Run: headless pygame with SDL's dummy video driver; simulated clock (each Clock.tick advances the game by its frame time, no real sleeping); random seed 0; keys injected as events and as key.get_pressed() state; mouse plan: one left click at the window centre at the start of phase 2, then a move to the lower-right quarter at the start of phase 3.
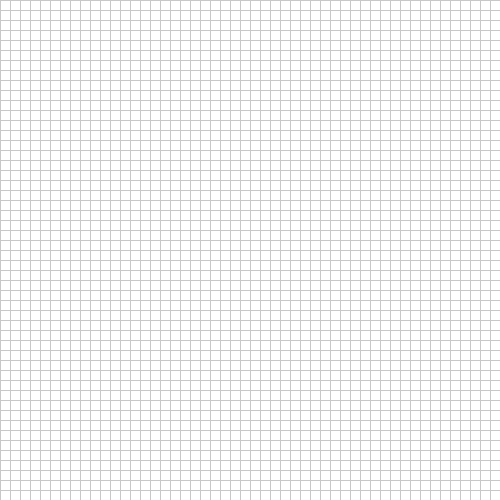
Frame 1 of 4 · flips 1–60 · no input
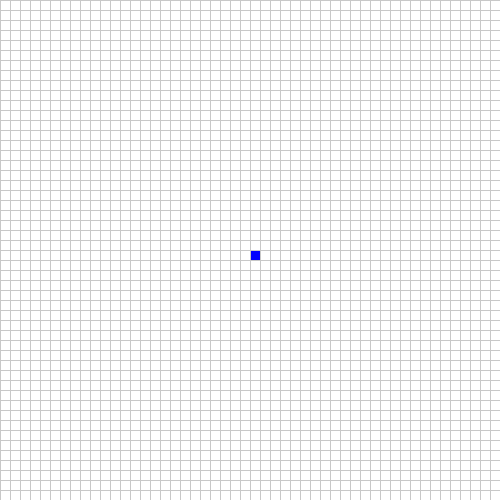
Frame 2 of 4 · flips 61–180 · clicked the window centre · tapped SPACE, RETURN · held RIGHT (→), D
Frame 3 of 4 · flips 181–300 · moved the mouse to the lower-right quarter · held DOWN (↓), S · screen unchanged from frame 2, image omitted
Frame 4 of 4 · flips 301–420 · held LEFT (←), A, UP (↑), W · screen unchanged from frame 3, image omitted

The pygame program that drew these frames:

""" Importing the Priority Queue """
from queue import PriorityQueue
import pygame

# Pygame initialization
pygame.init()

# Screen
WIDTH = 500
WIN = pygame.display.set_mode((WIDTH, WIDTH))

# Colors
WHITE = (255, 255, 255)
GRAY = (200, 200, 200)
BLUE = (0, 0, 255)
YELLOW = (255, 255, 0)
BLACK = (0, 0, 0)

class Node():
    """ Class Node represents single cell in the grid """
    def __init__(self, row, col, width, total_rows):
        """ Init function """
        self.row = row
        self.col = col
        self.x = row * width
        self.y = col * width
        self.color = WHITE
        self.width = width
        self.neighbours = []
        self.total_rows = total_rows

    def is_color(self, color):
        """ Checks the type of node by color """
        return self.color == color

    def set_color(self, color):
        """ Sets the type of node by color """
        self.color = color

    def draw(self, win):
        """ Drawing the individual nodes """
        pygame.draw.rect(win, self.color, (self.x, self.y , self.width, self.width))

    def update_neighbours(self):
        pass

    def __lt__(self, other):
        """ Dunder method __lt__ if a tie happens """
        return False


def get_clicked_pos(pos, rows, width):
    """ Get the row and column based on click position """
    gap = width // rows
    x, y = pos

    row = x // gap
    col = y // gap

    return row, col

def make_grid(rows, width):
    """ Initializng the grid """
    grid = []
    gap = width // rows

    for i in range(rows):
        grid.append([])
        for j in range(rows):
            node = Node(i, j, gap, rows) # Adding nodes to every cell
            grid[i].append(node)

    return grid

def draw_grid(win, width, rows):
    """ Draws the grid """
    gap = width // rows
    for i in range(rows):
        pygame.draw.line(win, GRAY, (0, i * gap), (width, i * gap))
        for j in range(rows):
            pygame.draw.line(win, GRAY, (j * gap, 0), (j * gap, width))

def draw(win, grid, width, rows):
    """ Draws elements on the screen """
    win.fill(WHITE)

    """ Drawing the nodes """
    for row in grid:
        for node in row:
            node.draw(win)

    draw_grid(win, width, rows) # Drawing the grid

    pygame.display.update()

def main(win):
    """ Main method which handles the function calls, also handles the input """
    run = True

    ROWS = 50 # Rows val

    # Start and end nodes
    start = None
    end = None

    grid = make_grid(ROWS, WIDTH)

    # Main loop
    while run:
        # Drawing the screen
        draw(win, grid, WIDTH, ROWS)

        for event in pygame.event.get():
            if event.type == pygame.QUIT:
                run = False

            if pygame.mouse.get_pressed()[0]: # Left click
                pos = pygame.mouse.get_pos()
                row, col = get_clicked_pos(pos, ROWS, WIDTH)
                spot = grid[row][col]

                if not start and spot != end:
                    start = spot
                    start.set_color(BLUE)
                elif not end and spot != start:
                    end = spot
                    end.set_color(YELLOW)
                elif spot != end and spot != start:
                    spot.set_color(BLACK)

            if pygame.mouse.get_pressed()[2]: # Right click
                pos = pygame.mouse.get_pos()
                row, col = get_clicked_pos(pos, ROWS, WIDTH)
                spot = grid[row][col]
                spot.set_color(WHITE)

                if spot == start:
                    start = None
                elif spot == end:      
                    end = None              

    # Game quit
    pygame.quit()

if __name__ == "__main__":
    main(WIN)
